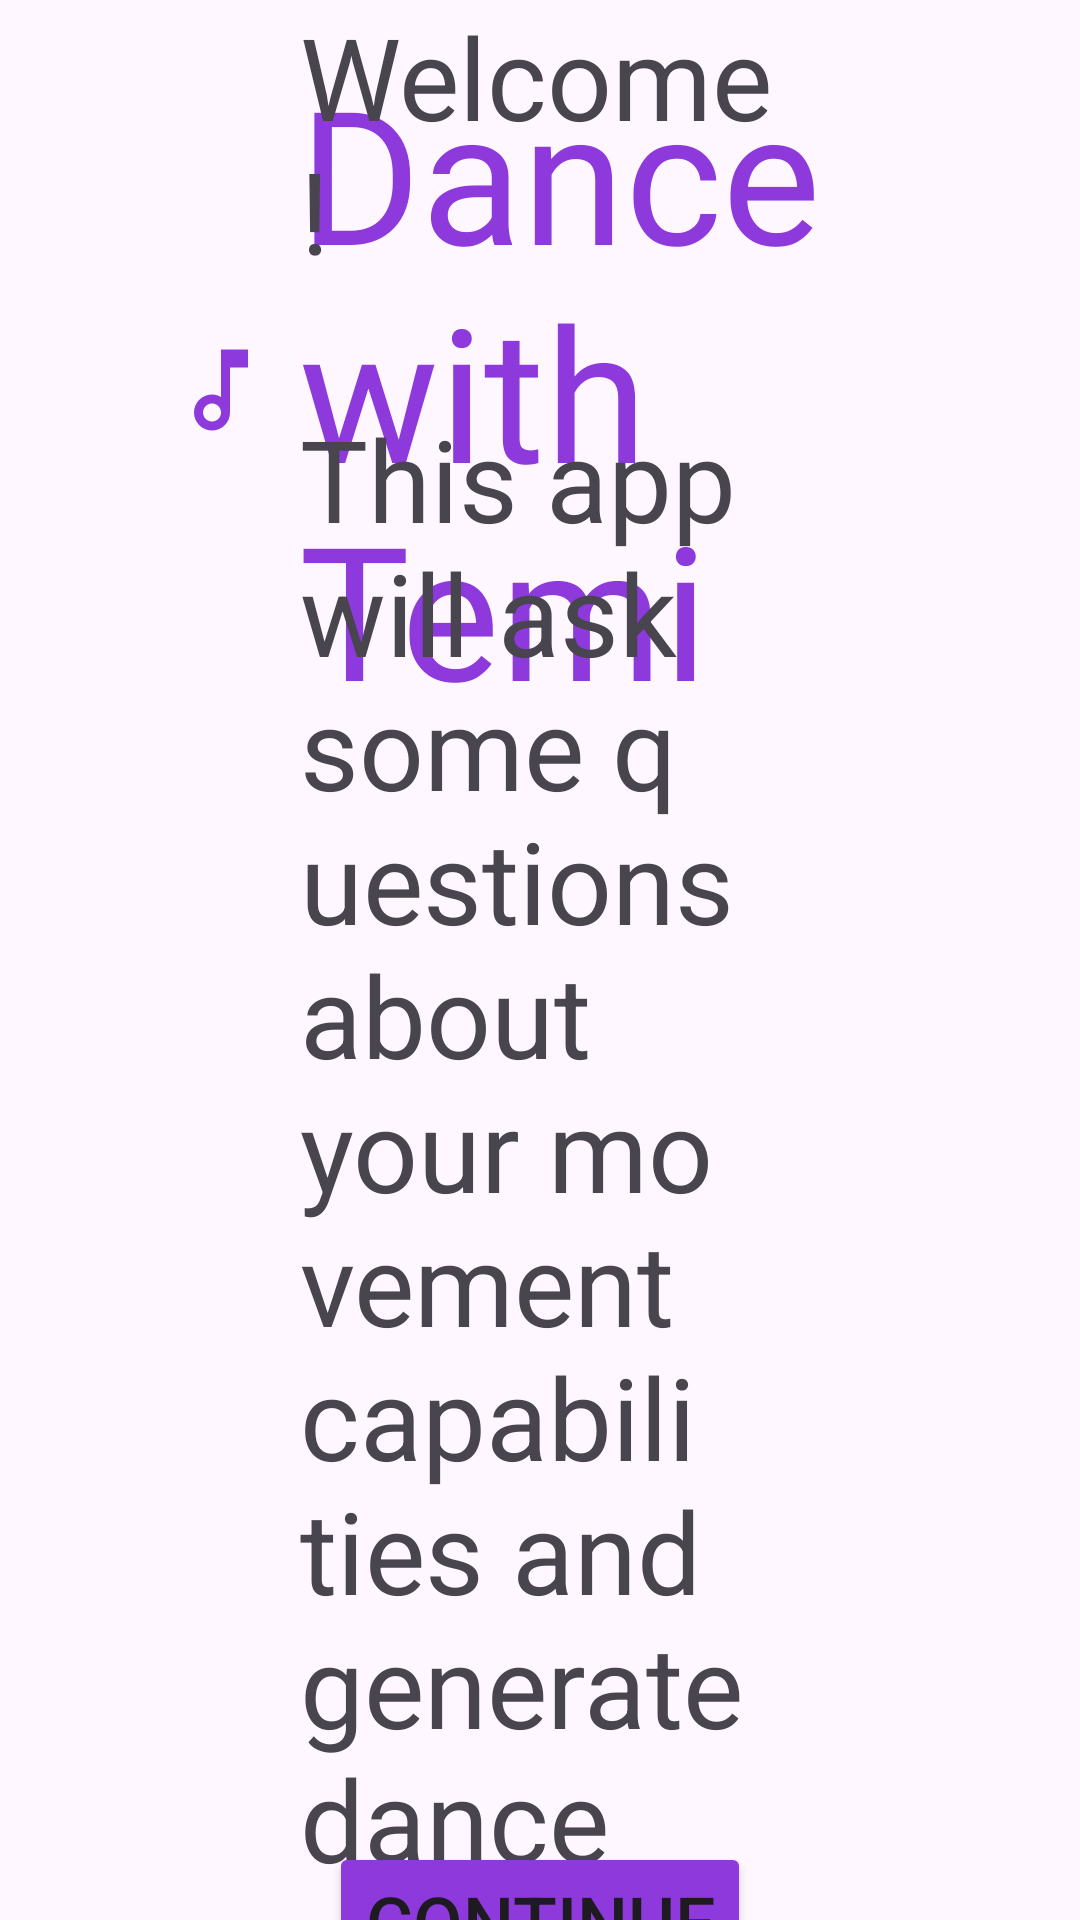

Android layout source for this screen:
<!-- AndroidManifest.xml: application theme Theme.TemiV1 -->
<!-- res/layout/fragment_intro.xml -->
<?xml version="1.0" encoding="utf-8"?>
<androidx.constraintlayout.widget.ConstraintLayout xmlns:android="http://schemas.android.com/apk/res/android"
    xmlns:app="http://schemas.android.com/apk/res-auto"
    xmlns:tools="http://schemas.android.com/tools"
    android:id="@+id/frameLayout"
    android:layout_width="match_parent"
    android:layout_height="match_parent"
    tools:context=".ui.fragments.setup_questions.SetupIntroFragment"
    tools:layout_editor_absoluteX="0dp"
    tools:layout_editor_absoluteY="-35dp">

    <include
        layout="@layout/top_bar"
        android:layout_width="match_parent"
        android:layout_height="wrap_content"
        app:layout_constraintTop_toTopOf="parent"
        app:layout_constraintStart_toStartOf="parent" />

    <TextView
        android:id="@+id/q1"
        android:layout_width="0dp"
        android:layout_height="wrap_content"
        android:paddingStart="100dp"
        android:paddingEnd="100dp"
        android:text="@string/hello_my_name_is_temi_and_i_ll_be_finding_fun_dances_for_you_today_before_we_start_lets_make_sure_the_settings_are_right_for_you_can_you_hear_me_or_see_the_screen"
        android:textAlignment="textStart"
        android:textSize="38sp"
        app:layout_constraintBottom_toBottomOf="parent"
        app:layout_constraintEnd_toEndOf="parent"
        app:layout_constraintHorizontal_bias="0.5"
        app:layout_constraintStart_toStartOf="parent"
        app:layout_constraintTop_toTopOf="parent"
        app:layout_constraintVertical_bias="0.5" />

    <Button
        android:id="@+id/continueButton"
        android:layout_width="wrap_content"
        android:layout_height="wrap_content"
        android:text="@string/btn_continue"
        android:textSize="24sp"
        android:backgroundTint="@color/purple_text"
        android:layout_marginTop="@dimen/spacing_large"
        app:layout_constraintBottom_toBottomOf="parent"
        app:layout_constraintEnd_toEndOf="parent"
        app:layout_constraintStart_toStartOf="parent"
        app:layout_constraintTop_toBottomOf="@id/q1" />

</androidx.constraintlayout.widget.ConstraintLayout>
<!-- res/layout/top_bar.xml (included above) -->
<?xml version="1.0" encoding="utf-8"?>
<androidx.constraintlayout.widget.ConstraintLayout xmlns:android="http://schemas.android.com/apk/res/android"
    xmlns:app="http://schemas.android.com/apk/res-auto"
    android:layout_width="match_parent"
    android:layout_height="wrap_content"
    android:padding="@dimen/spacing_medium">

    <ImageButton
        android:id="@+id/backButton"
        android:layout_width="72dp"
        android:layout_height="72dp"
        android:background="?attr/selectableItemBackgroundBorderless"
        android:contentDescription="@string/back"
        android:padding="8dp"
        android:scaleType="fitCenter"
        android:src="@drawable/baseline_arrow_circle_left_24"
        app:layout_constraintBottom_toBottomOf="parent"
        app:layout_constraintStart_toStartOf="parent"
        app:layout_constraintTop_toTopOf="parent"
        app:layout_constraintVertical_bias="0.0" />

    <TextView
        android:id="@+id/logo"
        android:layout_width="wrap_content"
        android:layout_height="wrap_content"
        android:layout_marginBottom="4dp"
        android:drawablePadding="8dp"
        android:fontFamily="@font/baloo_chettan"
        android:text="@string/dance_with_temi"
        android:textColor="@color/purple_text"
        android:textSize="62sp"
        app:drawableEndCompat="@drawable/outline_music_note_24"
        app:drawableStartCompat="@drawable/outline_music_note_24"
        app:drawableTint="@color/purple_text"
        app:layout_constraintBottom_toBottomOf="parent"
        app:layout_constraintEnd_toEndOf="parent"
        app:layout_constraintHorizontal_bias="0.452"
        app:layout_constraintStart_toEndOf="@+id/backButton" />


</androidx.constraintlayout.widget.ConstraintLayout>
<!-- resources referenced by this layout -->
<resources>
  <color name="purple_text">#8D39DC</color>
  <dimen name="spacing_large">24dp</dimen>
  <dimen name="spacing_medium">16dp</dimen>
  <!-- drawable outline_music_note_24 (drawable) -->
  <vector xmlns:android="http://schemas.android.com/apk/res/android" android:height="36dp" android:tint="#000000" android:viewportHeight="24" android:viewportWidth="24" android:width="36dp">
        
      <path android:fillColor="@android:color/white" android:pathData="M12,3l0.01,10.55c-0.59,-0.34 -1.27,-0.55 -2,-0.55C7.79,13 6,14.79 6,17s1.79,4 4.01,4S14,19.21 14,17L14,7h4L18,3h-6zM10.01,19c-1.1,0 -2,-0.9 -2,-2s0.9,-2 2,-2 2,0.9 2,2 -0.9,2 -2,2z"/>
      
  </vector>
  <string name="back">Back</string>
  <string name="btn_continue">Continue</string>
  <string name="dance_with_temi">Dance with Temi</string>
  <string name="hello_my_name_is_temi_and_i_ll_be_finding_fun_dances_for_you_today_before_we_start_lets_make_sure_the_settings_are_right_for_you_can_you_hear_me_or_see_the_screen">Welcome!\n\nThis app will ask some questions about your movement capabilities and generate dance videos for you to follow based on the moves you select.\n\nOn screens where you can see yes or no buttons you can either verbally respond \'yes\' or \'no\' once the question has been asked, and you see the blue listener eyes pop-up in the bottom left corner, or you can tap the buttons instead.\n\nQuestions with multiple answers must be selected by hand as no voice recognition is enabled for these.\n\nPress continue to proceed.</string>
  <style name="Theme.TemiV1" parent="Base.Theme.TemiV1" />
  <style name="Base.Theme.TemiV1" parent="Theme.Material3.DayNight.NoActionBar">
          
          
      </style>
</resources>
